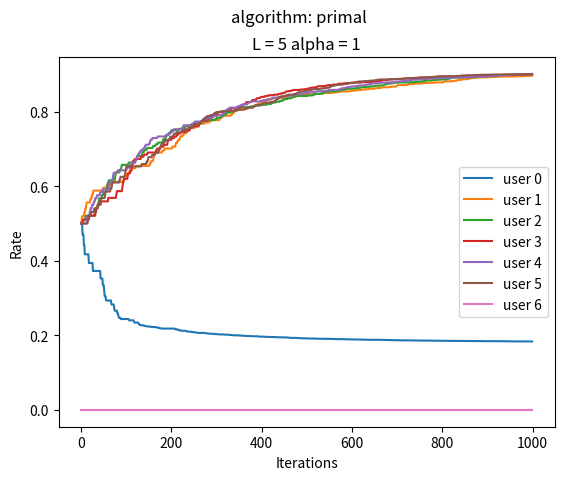
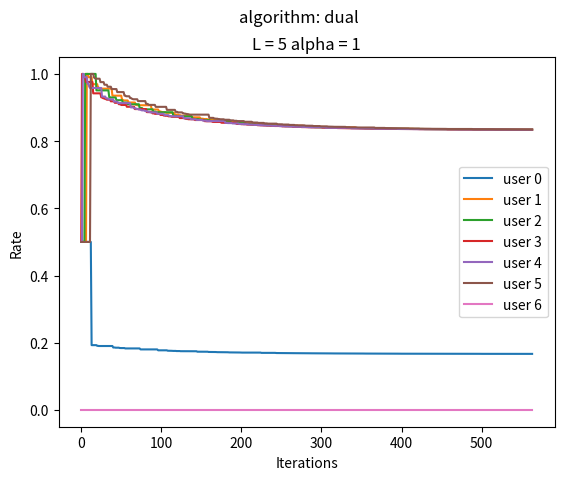

Write Python code to recreate these figures, in order.
'''
[redacted]
Computer exercise 1 - network simulation
'''

import random
import numpy as np
import matplotlib.pyplot as plt

'''############## Globals ###############'''
inf = 10*8
print_info = False
alpha = 2
L = 5
max_plot_rate = 5 # will not save rates higher that that to the net plot

'''############## Classes ###############'''

class User(object):
    '''
    user object with rate and link that is being used
    '''
    def __init__(self, id, rate=0, dst=None, links={}):
        self.id = id
        self.rate = rate
        self.dst = dst
        self.cost = 0 # cost to reach destination
        self.lagrange = 0 # lagrange multiplier along route to destination
        self.links = {}
        for link in links:
            self.Connect(link)

    def __str__(self):
        dst_id = " "
        if self.dst is not None:
            dst_id = self.dst.id
        return "user {0} | transmission {0} -> {1} | rate {2} ".format(self.id, dst_id, self.rate)

    def Connect(self, obj):
        if isinstance(obj, User):
            self.AddUser(obj)
        elif isinstance(obj, Link):
            self.AddLink(obj)

    def Disconnect(self, obj):
        if isinstance(obj, User):
            self.DelUser(obj)
        elif isinstance(obj, Link):
            self.DelLink(obj)

    def AddUser(self, user):
        self.dst = user

    def DelUser(self, user):
        try:
            self.dst.remove(user)
        except KeyError:
            print(f'No such user: "{user.id}"')


    def AddLink(self, link):
        self.links[link.id] = link
        link.AddUser(self)

    def DelLink(self, link):
        self.links.remove(link.id)
        link.DelUser(self)

    def GetRouteCost(self):
        if not self.links or self.dst is None:
            disp("user {} has no links/dst, no cost".format(self.id))
            return 0
        timeout = 100
        times = 0
        for link in self.links.values():
            self.cost = 0
            link_iter = link
            while(link_iter != None and times < timeout):
                self.cost += link_iter.cost
                if self.dst.id in link_iter.dst_users: # got to destination
                    disp("user {} got to dst {} with cost of {}".format(self.id, self.dst.id, self.cost))
                    return self.cost
                link_iter = link_iter.dst
        disp("couldn't reach from user {} to user {}, no link cost".format(self.id, self.dst.id))
        return 0

    def UpdateRouteDikstra(self, min_path={}):
        
        for link in self.links:
            for user in link.users:
                if user.id in min_path:
                    min_path[user.id] = min()
        pass

    def UpdateRouteBellmanFord(self):
        pass

    def GetRouteLagrange(self):
        if not self.links or self.dst is None:
            disp("user {} has no links/dst, no lagrangians".format(self.id))
            return 0
        timeout = 100
        times = 0
        for link in self.links.values():
            self.lagrange = 0
            link_iter = link
            while(link_iter != None and times < timeout):
                self.lagrange += link_iter.lagrange
                if self.dst.id in link_iter.dst_users: # got to destination
                    disp("user {} got to dst {} with lagrangians of {}".format(self.id, self.dst.id, self.lagrange))
                    return self.lagrange
                link_iter = link_iter.dst
        disp("couldn't reach from user {} to user {}, no lagrangians".format(self.id, self.dst.id))
        return 0

class Link(object):
    '''
    link object with capacity and users that are using it
    '''
    def __init__(self, id, capacity=0, src=None, dst=None, users={}):
        self.id = id
        self.cap = capacity
        self.load = 0
        self.dst_users = {}
        self.users = {}
        for user in users:
            self.Connect(user)
        self.penalty = 0
        self.src = src
        self.dst = dst
        self.cost = 0 # link cost depend on load
        self.lagrange = 1 # link lagrange multiplier

    def __str__(self):
        src_id = " "
        dst_id = " "
        if self.src is not None:
            src_id = self.src.id
        if self.dst is not None:
            dst_id = self.dst.id
        return "link {0} | topology {1} <- {0} -> {2} | load: {3}% | total {4} users".format(self.id, src_id, dst_id, round(100*self.load/self.cap,2), len(self.users))

    def Connect(self,obj):
        if isinstance(obj, User):
            self.AddUser(obj)
        elif isinstance(obj, Link):
            self.AddLink(obj)

    def Disconnect(self, obj):
        if isinstance(obj, User):
            self.DelUser(obj)
        elif isinstance(obj, Link):
            self.DelLink(obj)

    def AddLink(self, link):
        self.dst = link
        link.src = self

    def DelLink(self, link):
        if self.dst == link:
            self.dst = None
        if self.src == link:
            self.src = None

    def AddUser(self, user):
        self.users[user.id] = user
        self.load += user.rate

    def DelUser(self, user):
        try:
            self.users.pop(user.id)
        except KeyError:
            print("no such user id {} to remove".format(user.id))
            return
        self.load -= user.rate
        user.DelLink()

    def AddDstUser(self, user):
        self.dst_users[user.id] = user

    def DelDstUser(self, user):
        try:
            self.users.pop(user.id)
        except KeyError:
            print("no such user id {} to remove".format(user.id))
            return

    def UpdateLoad(self):
        self.load = 0
        for user in self.users.values():
            self.load += user.rate

    def UpdateCost(self):
        self.cost = 0
        for user in self.users.values():
            self.cost += self.Penalty(user.rate)
        if self.load > self.cap:
            self.cost += (self.load/self.cap-1)**2


    def Penalty(self, x):
        return x


class NetworkModel(object):
    '''
    model of the network, alpha is the fairness parameter >= 0
    '''
    def __init__(self, name, alpha=1, links={}, users={}):
        self.name = name
        self.alpha = alpha
        self.links = {}
        self.users = {}
        self.rates = [0]*len(users)
        self.plot_rates = [0]*len(users)
        for link in links:
            self.links[link.id] = link
        for user in users:
            self.users[user.id] = user
            self.rates[user.id] = user.rate

    def __str__(self):
        return "network model name: '{}' with total {} links and {} users".format(self.name, len(self.links), len(self.users))

    def Show(self):
        print(self)
        for link in self.links.values():
            print(link)
            print("link users: ",end="")
            for user in link.users.values():
                print("{",end="")
                print(user,end="} ")
            print("")
            print("link dests: ",end="")
            for user in link.dst_users.values():
                print("{",end="")
                print(user,end="} ")
            print("\n")

    def Connect(self, obj1, obj2):
        obj1.Connect(obj2)
        self.AddElement(obj1)
        self.AddElement(obj2)

    def AddElement(self, obj):
        if isinstance(obj, User):
            if obj not in self.users:
                self.users[obj.id] = obj
        elif isinstance(obj, Link):
            if obj not in self.links:
                self.links[obj.id] = obj

    def UpdateLinksLoad(self):
        for link in self.links.values():
            link.UpdateLoad()

    def UpdateLinksCost(self):
        for link in self.links.values():
            link.UpdateCost()

    def UpdateRates(self, iter):
        while len(self.rates) <= iter:
            self.rates.append([0]*len(self.users))
            self.plot_rates.append([0]*len(self.users))
        for user in self.users.values():
            x = user.rate
            self.rates[iter][user.id] = x
            if x>max_plot_rate:
                x = 0
            self.plot_rates[iter][user.id] = x


    def IteratePrimaly(self, step, iter):
        ''' one iteration of the primal algorithm'''
        user = random.choice(list(self.users.values()))
        while user.dst is None:
            user = random.choice(list(self.users.values()))
        x = user.rate
        disp("user {} rate {}".format(user.id, x))
        x_t = x + (step*(utility_tag(x) - user.GetRouteCost()))
        if x_t < 0:
            x_t = 0
        disp("user {} updated rate {}".format(user.id, x_t))
        user.rate = round(x_t,4)
        self.UpdateRates(iter)
        self.UpdateLinksLoad()
        self.UpdateLinksCost()

    def UpdateRatesPrimaly(self, step=0.01, threshold=0.01, iterations=500, iter_thresh=20):
        ''' iterate until grad descent convergence or until timeout'''
        count = 0
        self.UpdateRates(iter=0)
        self.UpdateLinksLoad()
        self.UpdateLinksCost()
        for i in range(1,iterations):
            disp("###### iter {} ######".format(i))
            self.IteratePrimaly(step=step, iter=i)
            rates_diff = GetRatesDiff(self.rates[i], self.rates[i-1])
            disp("max rate diff {}".format(max(rates_diff)))
            if max(rates_diff) < threshold:
                count += 1
            else:
                count = 0
            if count > iter_thresh: # stop after iter_thresh iterations with no low change
                print("converged after {} iterations".format(i))
                return
        print("timed out after {} iterations".format(iterations))

    def IterateDual(self, step, iter):
        ''' one iteration of the dual algorithm'''
        user = random.choice(list(self.users.values()))
        while user.dst is None:
            user = random.choice(list(self.users.values()))
        disp("user {} rate {}".format(user.id, user.rate))
        x_t = inv_utility_tag(user.GetRouteLagrange())
        if x_t < 0:
            x_t = 0
        disp("user {} updated rate {}".format(user.id, x_t))
        user.rate = round(x_t,4)
        self.UpdateRates(iter)
        self.UpdateLinksLoad()
        # update lagrangians for link
        for link in self.links.values():
            lag = link.lagrange
            F = link.load - link.cap
            if lag <= 0:
                F = max(F,0)
            lag_t = lag + step*F
            if lag_t < 0:
                lag_t = 0
            link.lagrange = lag_t

    def UpdateRatesDual(self, step=0.01, threshold=0.01, iterations=500, iter_thresh=20):
        ''' iterate until grad descent convergence or until timeout'''
        count = 0
        self.UpdateRates(iter=0)
        self.UpdateLinksLoad()
        for i in range(1,iterations):
            disp("###### iter {} ######".format(i))
            self.IterateDual(step=step, iter=i)
            rates_diff = GetRatesDiff(self.rates[i], self.rates[i-1])
            disp("max rate diff {}".format(max(rates_diff)))
            if max(rates_diff) < threshold:
                count += 1
            else:
                count = 0
            if count > iter_thresh: # stop after iter_thresh iterations with no low change
                print("converged after {} iterations".format(i))
                return
        print("timed out after {} iterations".format(iterations))

    def PlotRates(self, title=""):
        alpha_str = str(alpha)
        if alpha == inf :
            alpha_str = "inf"
        plt.figure()
        plt.plot(self.plot_rates)
        plt.ylabel("Rate")
        plt.xlabel("Iterations")
        plt.title("L = {} alpha = {}".format(L, alpha_str))
        plt.suptitle(title)
        plt.legend(["user {}".format(i) for i in range(len(self.plot_rates[0]))])
        plt.show(block=False)

'''############################################ functions ############################################'''

def disp(info):
    if print_info:
        print(info)

def utility(x):
    if alpha == 1:
        return np.log(x)
    return (x**(1-alpha))/(1-alpha)

def utility_tag(x):
    if x == 0:
        return inf
    try:
        res = 1/(x**alpha)
    except OverflowError:
        disp("utility tag too large")
        res = inf
    return res

def inv_utility_tag(x):
    if x == 0:
        return inf
    try:
        res = 1/(x**(1/alpha))
    except OverflowError:
        disp("utility tag too large")
        res = inf
    return res

def GetRatesDiff(rates1, rates2):
    diff = [0]*len(rates1)
    for idx,elem in enumerate(rates1):
        diff[idx] = abs(rates1[idx] - rates2[idx])
    return diff

def GenerateSerialModel(L, capacity=1):
    '''
    total L link and L+1 sources, first source transmit to last source and each other source transmit to next source
    '''
    net = NetworkModel("serial model (from class)")
    print("building model named '{}'".format(net.name))
    print("generating {} links and {} users".format(L,L+1))
    net.users[0] = User(id=0, rate=capacity/2)
    for l in range(1, L+1):
        net.links[l] = Link(id=l, capacity=capacity)
        net.users[l] = User(id=l, rate=capacity/2)
    net.users[L+1] = User(id=L+1,rate=0)

    print("connecting links")
    for l in range(1, L): # connect links
        net.Connect(net.links[l],net.links[l+1])

    print("connecting users")
    for u in range(1,L+1): # connect users
        net.Connect(net.users[u], net.users[u+1])
        net.Connect(net.users[u], net.links[u])
        net.links[u].AddDstUser(net.users[u+1])
        net.Connect(net.users[0], net.links[u]) # user 0 utilize all links
    net.Connect(net.users[0], net.users[L+1])
    net.Connect(net.users[0], net.links[1])

    return net

def GenerateWebModel(capacity=1):
    '''
    web model like what was given in the lecture
    '''
    L = 8
    U = 6
    net = NetworkModel("web model (from class)")
    print("building model named '{}'".format(net.name))
    print("generating {} links and {} users".format(L,U))
    for l in range(1, L+1):
        net.links[l] = Link(id=l, capacity=capacity)

    net.users['a'] = User(id='a', rate=capacity/2)
    net.users['b'] = User(id='b', rate=capacity/2)
    net.users['c'] = User(id='c', rate=capacity/2)
    net.users['d'] = User(id='d', rate=capacity/2)
    net.users['e'] = User(id='e', rate=capacity/2)
    net.users['f'] = User(id='f', rate=capacity/2)

    print("connecting links")
    for l in range(1, L): # connect links
        net.Connect(net.links[l],net.links[l+1])

    print("connecting users")
    for u in range(1,L+1): # connect users
        net.Connect(net.users[u], net.users[u+1])
        net.Connect(net.users[u], net.links[u])
        net.links[u].AddDstUser(net.users[u+1])
        net.Connect(net.users[0], net.links[u]) # user 0 utilize all links
    net.Connect(net.users[0], net.users[L+1])
    net.Connect(net.users[0], net.links[1])

    return net

def DoPrimal(net, step=0.01, threshold=0.001, iterations=10**3):
    net.UpdateRatesPrimaly(step=step, threshold=threshold, iterations=iterations)
    print("################")
    print("rates are:")
    for user in net.users.values():
        print(user)
    print("new network")
    net.Show()
    net.PlotRates("algorithm: primal")

def DoDual(net, step=0.01, threshold=0.001, iterations=10**3):
    net.UpdateRatesDual(step=step, threshold=threshold, iterations=iterations)
    print("################")
    print("rates are:")
    for user in net.users.values():
        print(user)
    print("new network")
    net.Show()
    net.PlotRates("algorithm: dual")

def Model(step, threshold, iterations, alp):
    global alpha
    alpha = alp
    net_p = GenerateSerialModel(L=L, capacity=1)
    net_p.UpdateLinksLoad()
    net_p.Show()
    DoPrimal(net_p, step=step, threshold=threshold, iterations=iterations)
    net_d = GenerateSerialModel(L=L, capacity=1)
    net_d.UpdateLinksLoad()
    DoDual(net_d, step=step, threshold=threshold, iterations=iterations)
    net_p.Show()


if __name__ == "__main__":
    step = 0.01
    threshold = 0.0001
    iterations = 10**3

    Model(step=step, threshold=threshold, iterations=iterations, alp=1)
    # Model(step=step, threshold=threshold, iterations=iterations, alp=2)
    # Model(step=step*10, threshold=threshold*10, iterations=iterations, alp=inf)

    plt.show()